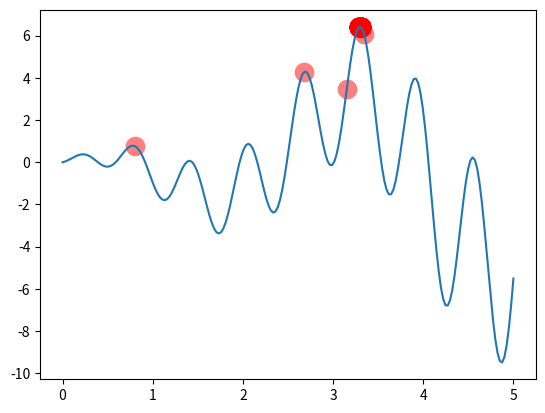

The matplotlib source for this figure:
"""
Apply Genetic Algorithm (GA) to find a maximum point in a function.

"""
import numpy as np
import matplotlib.pyplot as plt

# Following are configuration parameters for GA 
DNA_SIZE = 10            # DNA length
POP_SIZE = 100           # population size
CROSS_RATE = 0.8         # DNA crossover probability 
MUTATION_RATE = 0.003    # DNA mutation probability
N_GENERATIONS = 100      # Number of generation for iteration 
X_BOUND = [0, 5]         # upper and lower bounds for independent variable x


# To find the maximum of this function
def F(x): return np.sin(10*x)*x + np.cos(2*x)*x

# find non-zero fitness for selection
# in order to avoid the fitness being zero,
# it is: 1) subtracted by the minimal fitness, and 2)added by a small positive number 1e-3
def get_fitness(pred): return pred + 1e-3 - np.min(pred)


# convert binary DNA to decimal and normalize it to a range(0, 5)
def translateDNA(pop): return pop.dot(2 ** np.arange(DNA_SIZE)[::-1]) / float(2**DNA_SIZE-1) * X_BOUND[1]


def select(pop, fitness):    # nature selection wrt pop's fitness
    idx = np.random.choice(np.arange(POP_SIZE), size=POP_SIZE, replace=True, p=fitness/fitness.sum())
    return pop[idx]


def crossover(parent, pop):     # mating process (genes crossover)
    if np.random.rand() < CROSS_RATE:
        i_ = np.random.randint(0, POP_SIZE, size=1)                             # select another individual from pop
        cross_points = np.random.randint(0, 2, size=DNA_SIZE).astype(np.bool)   # choose crossover points
        parent[cross_points] = pop[i_, cross_points]                            # mating and produce one child
    return parent


def mutate(child):
    for point in range(DNA_SIZE):
        if np.random.rand() < MUTATION_RATE:
            child[point] = 1 if child[point] == 0 else 0
    return child


pop = np.random.randint(2, size=(POP_SIZE, DNA_SIZE))   # initialize the pop DNA

plt.ion()       # # Turn the interactive plotting mode on
x = np.linspace(*X_BOUND, 200)
plt.plot(x, F(x))

for i in range(N_GENERATIONS):
    F_values = F(translateDNA(pop))    # compute function value by extracting DNA

    # something about plotting
    sca = plt.scatter(translateDNA(pop), F_values, s=200, lw=0, c='red', alpha=0.5); plt.pause(0.05)
    if i < (N_GENERATIONS - 1): sca.remove()
    
    # GA operators for evolution
    fitness = get_fitness(F_values)
    print("Most fitted DNA: ", pop[np.argmax(fitness), :])
    pop = select(pop, fitness)
    pop_copy = pop.copy()
    for parent in pop:
        child = crossover(parent, pop_copy)
        child = mutate(child)
        parent[:] = child       # parent is replaced by its child

plt.ioff()  # Turn the interactive plotting mode off
plt.show()
